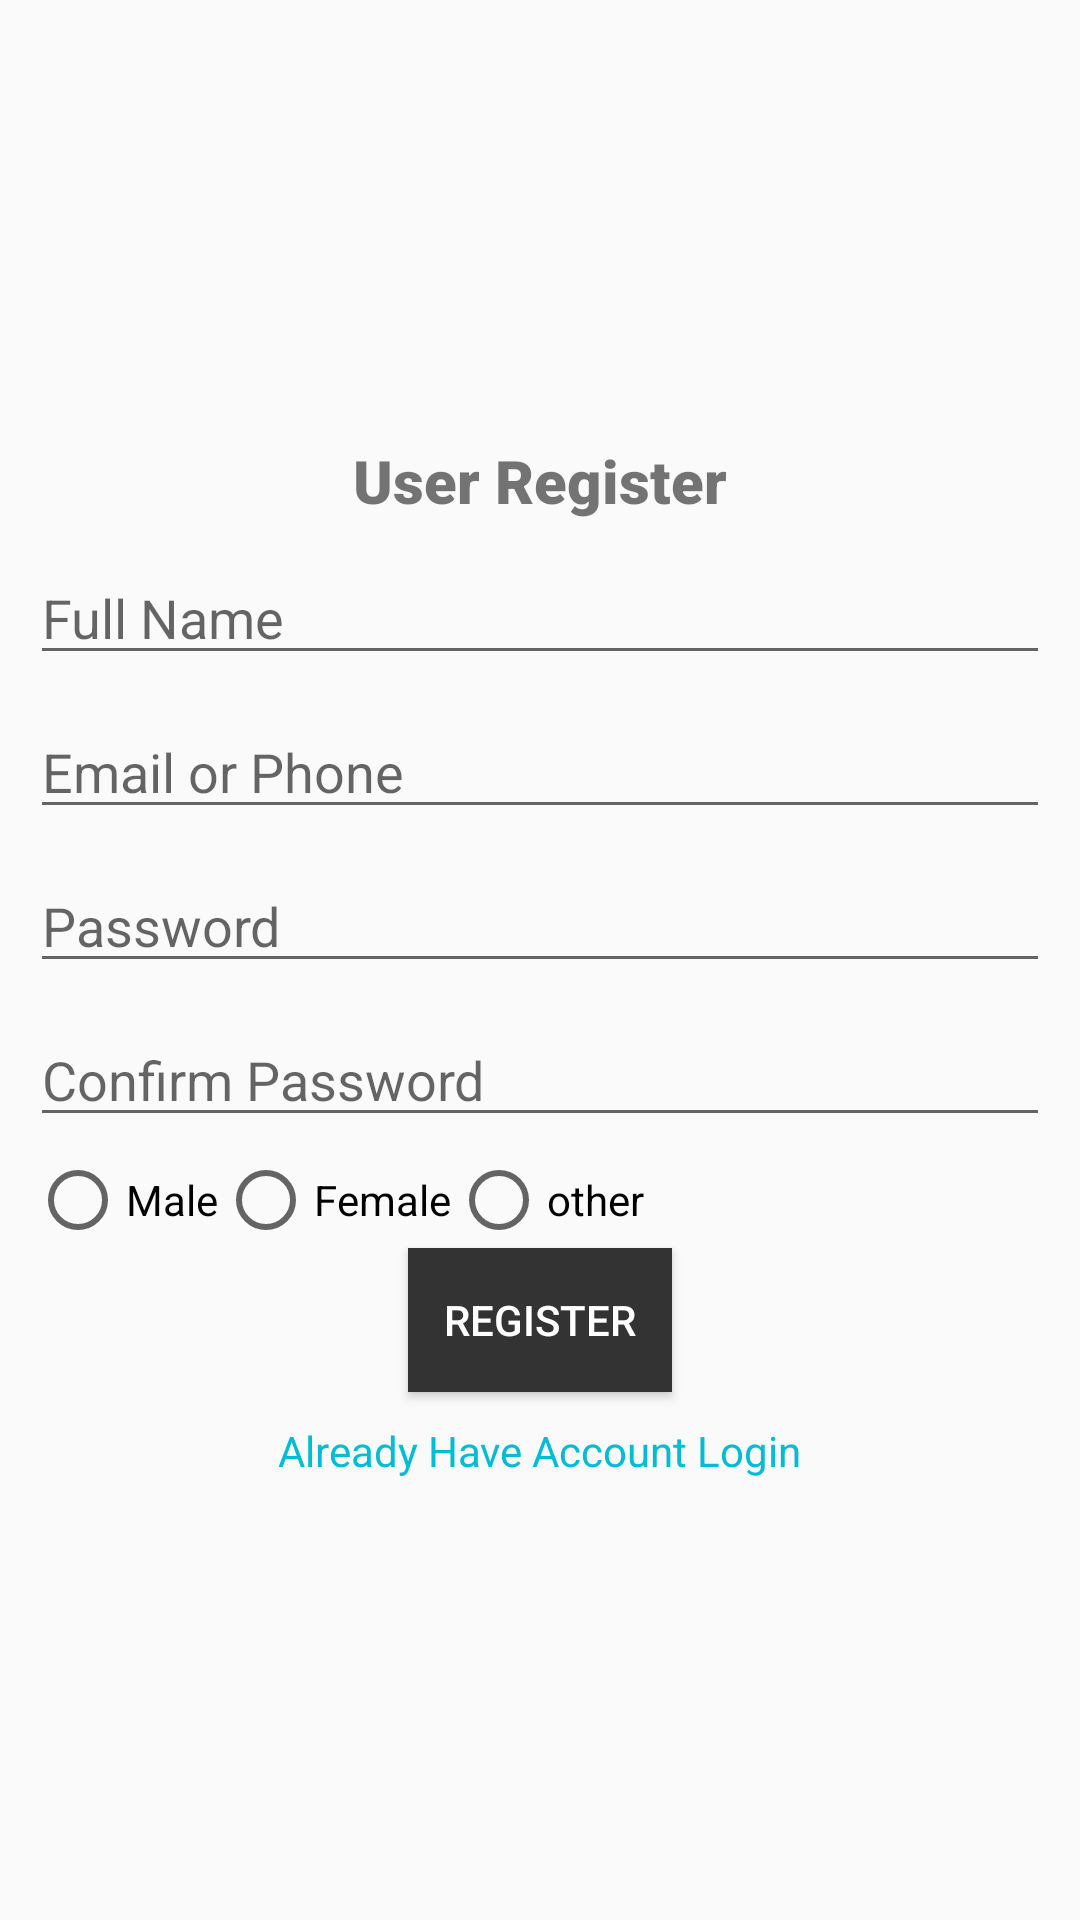

The Android layout XML behind this screen, and the referenced resources:
<!-- AndroidManifest.xml: application theme AppTheme -->
<!-- res/layout/register_fragment.xml -->
<?xml version="1.0" encoding="utf-8"?>
<LinearLayout xmlns:android="http://schemas.android.com/apk/res/android"
    android:orientation="vertical" android:layout_width="match_parent"
    android:gravity="center"
    android:padding="@dimen/layout_padding"
    android:layout_margin="20dp"
    android:layout_height="match_parent">
    <TextView
        android:layout_width="wrap_content"
        android:layout_height="wrap_content"
        android:text="User Register"
        android:fontFamily="sans-serif-black"
        android:textSize="20sp"/>

    <EditText
        android:id="@+id/username"
        android:layout_width="match_parent"
        android:layout_height="wrap_content"
        android:hint="Full Name"
        android:layout_marginTop="@dimen/layout_margin_top"/>

    <EditText
        android:id="@+id/address"
        android:layout_width="match_parent"
        android:layout_height="wrap_content"
        android:hint="Email or Phone"
        android:layout_marginTop="@dimen/layout_margin_top"/>

    <EditText
        android:id="@+id/password"
        android:layout_width="match_parent"
        android:layout_height="wrap_content"
        android:hint="Password"
        android:layout_marginTop="@dimen/layout_margin_top"
        />

    <EditText
        android:id="@+id/confirm_password"
        android:layout_width="match_parent"
        android:layout_height="wrap_content"
        android:hint="Confirm Password"
        android:layout_marginTop="@dimen/layout_margin_top"
        />


    <RadioGroup
        android:id="@+id/gender"
        android:layout_width="match_parent"
        android:layout_height="wrap_content"
        android:orientation="horizontal"
        android:layout_marginTop="5dp">
        <RadioButton
            android:id="@+id/male"
            android:layout_width="wrap_content"
            android:layout_height="wrap_content"
            android:text="Male"/>

        <RadioButton
            android:id="@+id/female"
            android:layout_width="wrap_content"
            android:layout_height="wrap_content"
            android:text="Female"/>

        <RadioButton
            android:id="@+id/other"
            android:layout_width="wrap_content"
            android:layout_height="wrap_content"
            android:text="other"/>
    </RadioGroup>

    <Button
        android:id="@+id/submit"
        android:layout_width="wrap_content"
        android:layout_height="wrap_content"
        android:text="Register"
        android:textSize="14sp"
        android:background="@color/black"
        android:textColor="@color/white"
        />



    <TextView
        android:layout_width="wrap_content"
        android:layout_height="wrap_content"
        android:id="@+id/go_login"
        android:text="Already Have Account Login"
        android:layout_marginTop="@dimen/layout_margin_top"
        android:textColor="@color/blue"
        android:textSize="14sp"/>
</LinearLayout>
<!-- resources referenced by this layout -->
<resources>
  <color name="black">#333</color>
  <color name="blue">#00BCD4</color>
  <color name="white">#ffffff</color>
  <dimen name="layout_margin_top">10dp</dimen>
  <dimen name="layout_padding">10dp</dimen>
  <style name="AppTheme" parent="Theme.AppCompat.Light.DarkActionBar">
          
          <item name="android:itemBackground">@color/red</item>
  
          <item name="colorPrimary">@color/white</item>
          <item name="colorPrimaryDark">@color/colorPrimaryDark</item>
          <item name="colorAccent">@color/colorAccent</item>
  
      </style>
  <color name="red">#F44336</color>
  <color name="colorPrimaryDark">#F44336</color>
  <color name="colorAccent">#D81B60</color>
</resources>
